5-way image classification set "weapon" from GitHub (lok63/warzone-weapon-classifier); label vocabulary: AMAX rifle, FFAR rifle, Grau rifle, Kilo rifle, MAC-10 submachine gun.

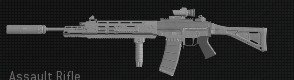
Label: Grau rifle

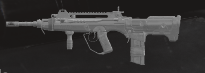
Label: FFAR rifle

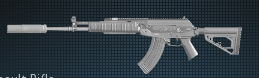
Label: AMAX rifle

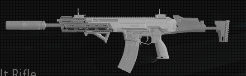
Label: Kilo rifle

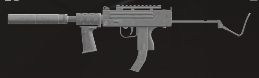
Label: MAC-10 submachine gun

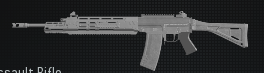
Label: Grau rifle
